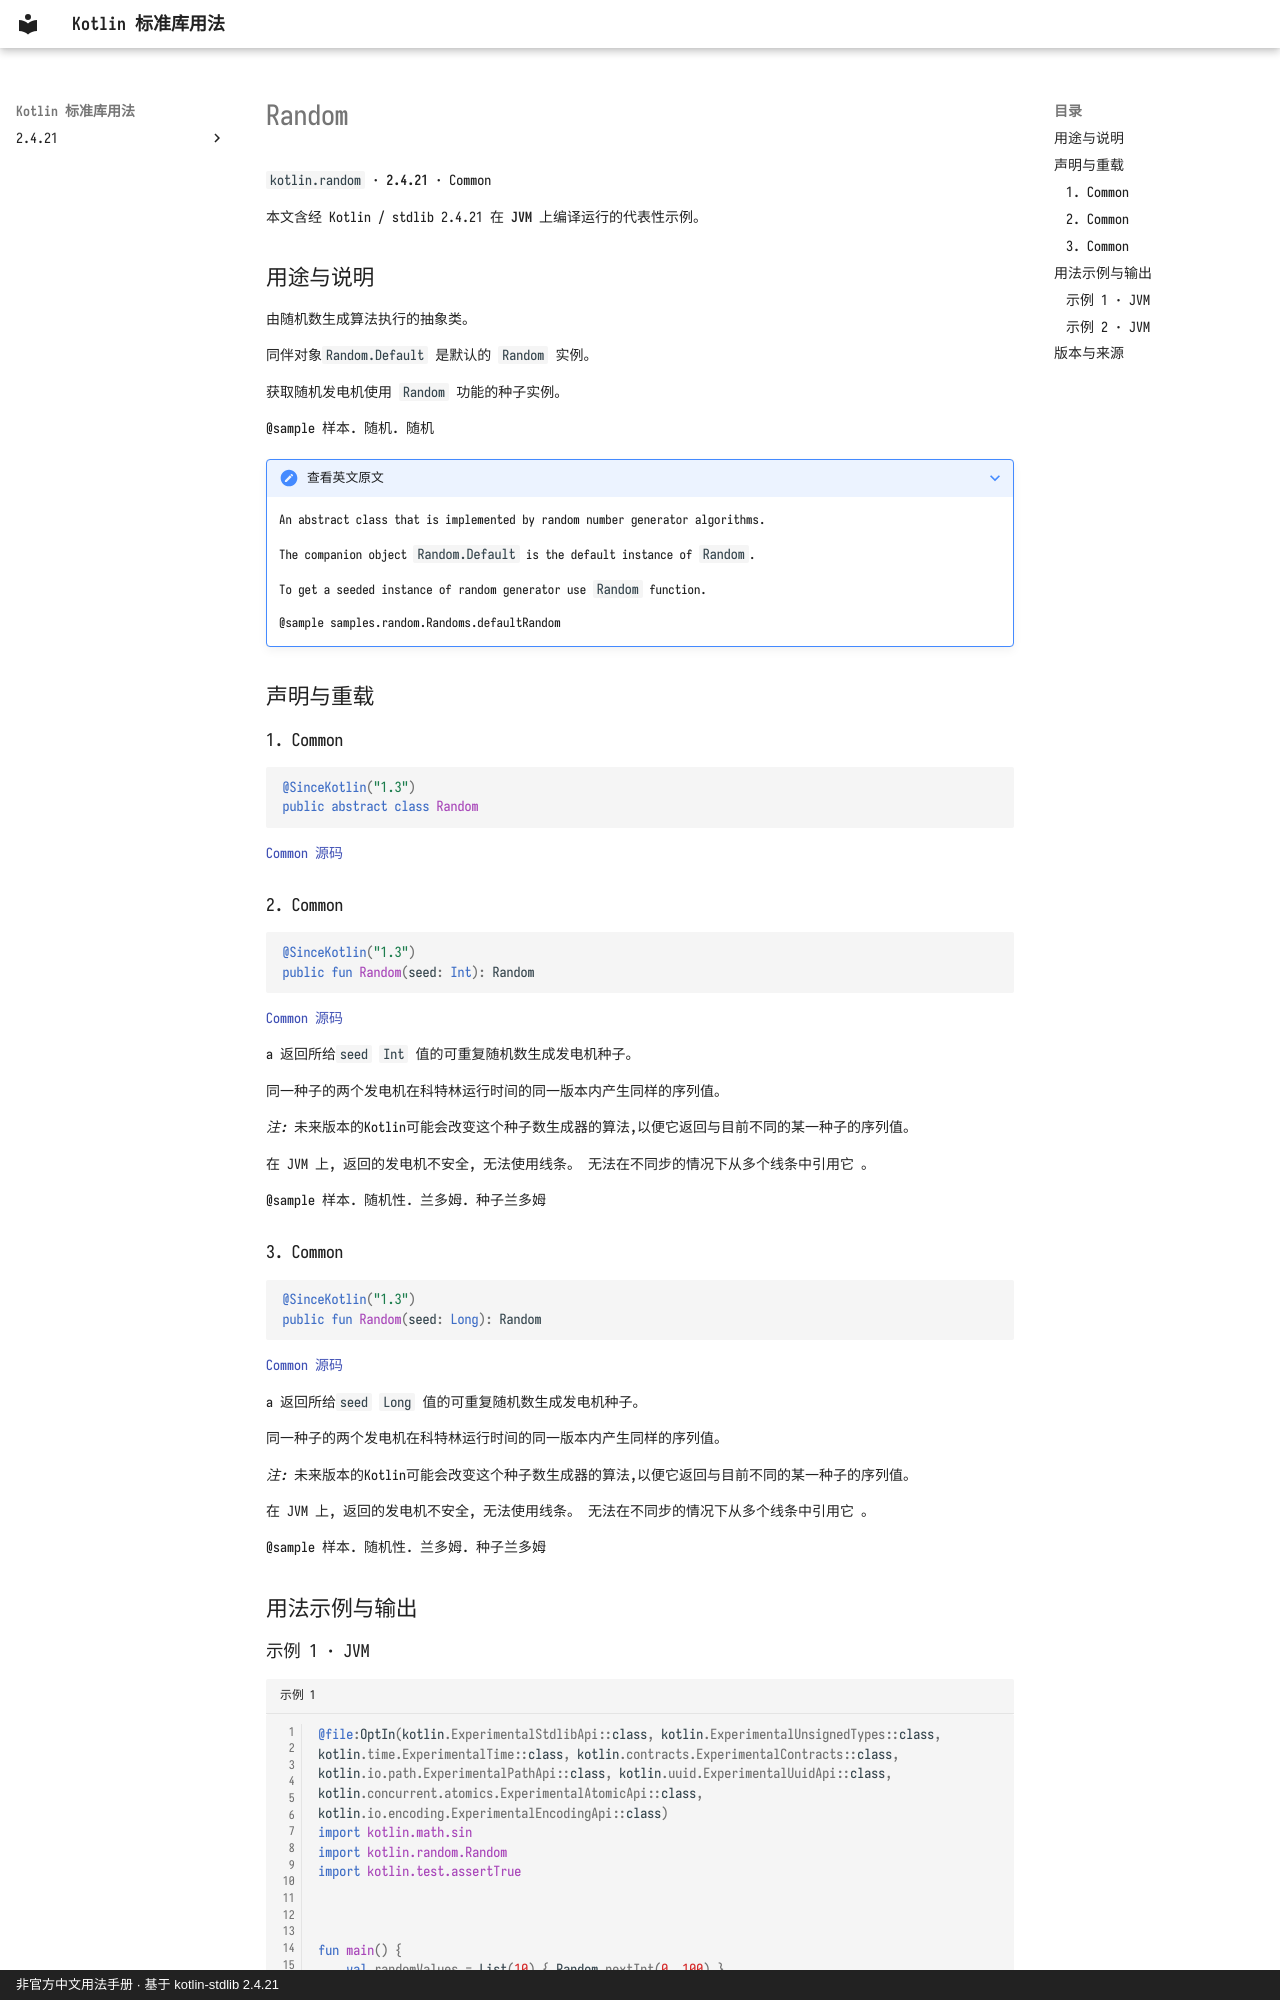

repository: oooooooko/kotlin-stdlib-docs · page: zh/api/kotlin.random/random--67bc4844/index.html · generator: mkdocs · copyright: 非官方中文用法手册 · 基于 kotlin-stdlib 2.4.21

# Random

`kotlin.random` · **2.4.21** · Common

本文含经 Kotlin / stdlib 2.4.21 在 **JVM** 上编译运行的代表性示例。

## 用途与说明

由随机数生成算法执行的抽象类。

同伴对象`Random.Default` 是默认的 `Random` 实例。

获取随机发电机使用 `Random` 功能的种子实例。

@sample 样本. 随机. 随机

??? note "查看英文原文"

    An abstract class that is implemented by random number generator algorithms.
    
    The companion object `Random.Default` is the default instance of `Random`.
    
    To get a seeded instance of random generator use `Random` function.
    
    @sample samples.random.Randoms.defaultRandom

## 声明与重载

### 1. Common

```kotlin
@SinceKotlin("1.3")
public abstract class Random
```

[Common 源码](https://github.com/JetBrains/kotlin/blob/v2.4.21/libraries/stdlib/src/kotlin/random/Random.kt#L12)

### 2. Common

```kotlin
@SinceKotlin("1.3")
public fun Random(seed: Int): Random
```

[Common 源码](https://github.com/JetBrains/kotlin/blob/v2.4.21/libraries/stdlib/src/kotlin/random/Random.kt#L314)

a 返回所给`seed` `Int` 值的可重复随机数生成发电机种子。

同一种子的两个发电机在科特林运行时间的同一版本内产生同样的序列值。

*注:* 未来版本的Kotlin可能会改变这个种子数生成器的算法,以便它返回与目前不同的某一种子的序列值。

在 JVM 上, 返回的发电机不安全, 无法使用线条。 无法在不同步的情况下从多个线条中引用它 。

@sample 样本. 随机性. 兰多姆. 种子兰多姆

### 3. Common

```kotlin
@SinceKotlin("1.3")
public fun Random(seed: Long): Random
```

[Common 源码](https://github.com/JetBrains/kotlin/blob/v2.4.21/libraries/stdlib/src/kotlin/random/Random.kt#L329)

a 返回所给`seed` `Long` 值的可重复随机数生成发电机种子。

同一种子的两个发电机在科特林运行时间的同一版本内产生同样的序列值。

*注:* 未来版本的Kotlin可能会改变这个种子数生成器的算法,以便它返回与目前不同的某一种子的序列值。

在 JVM 上, 返回的发电机不安全, 无法使用线条。 无法在不同步的情况下从多个线条中引用它 。

@sample 样本. 随机性. 兰多姆. 种子兰多姆

## 用法示例与输出
